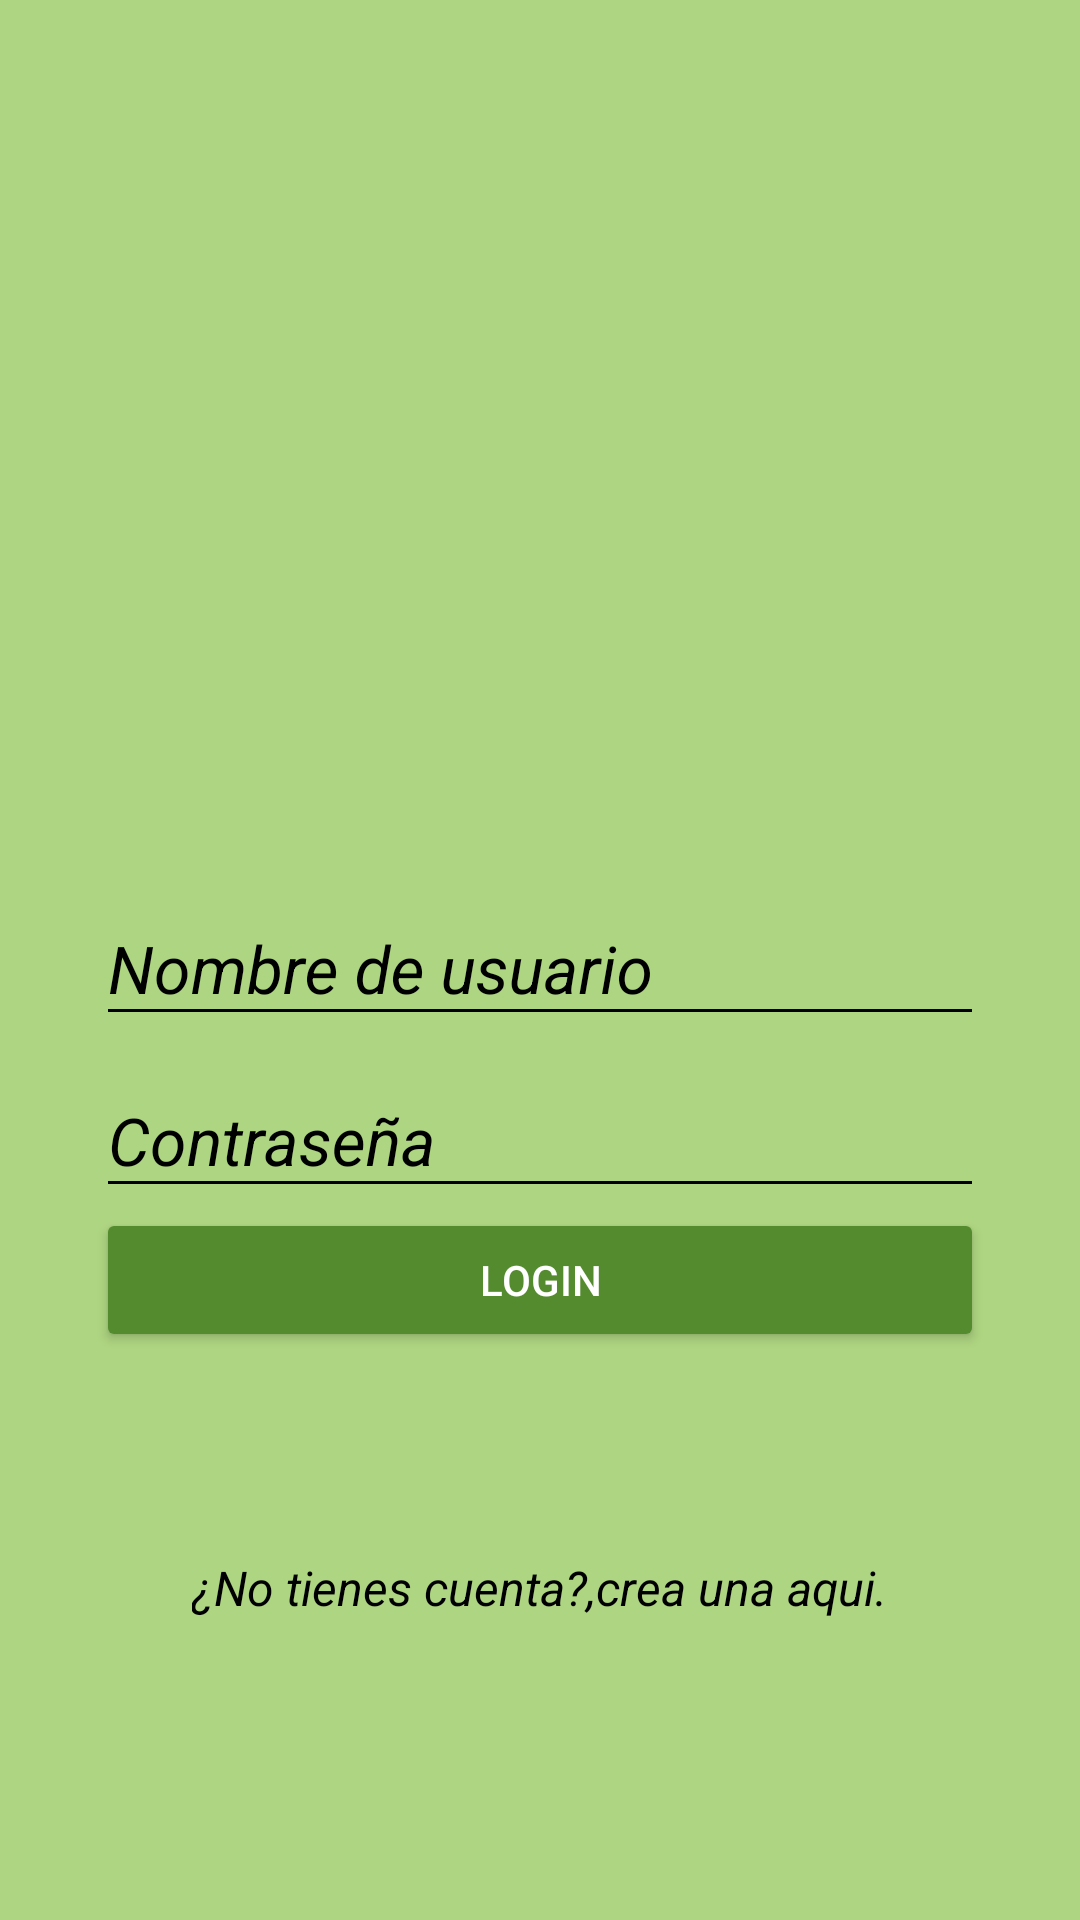

Write the Android layout XML for this screen, with the resource values it uses.
<!-- AndroidManifest.xml: application theme AppTheme.NoActionBar -->
<!-- res/layout/activity_login.xml -->
<?xml version="1.0" encoding="utf-8"?>
<android.support.design.widget.CoordinatorLayout
    android:layout_width="match_parent"
    android:layout_height="match_parent"
    xmlns:tools="http://schemas.android.com/tools"
    android:background="@color/colorPrimary"
    android:fitsSystemWindows="true"
    tools:context="com.nature.naturedangerous.Activity_login"
    xmlns:android="http://schemas.android.com/apk/res/android">

    <LinearLayout
        android:layout_width="match_parent"
        android:layout_height="match_parent"
        android:orientation="vertical"
        android:weightSum="1">

        <RelativeLayout
            android:layout_width="match_parent"
            android:layout_height="match_parent"
            android:layout_weight="0.6">

            <ImageView
                android:id="@+id/logo"
                android:layout_width="wrap_content"
                android:layout_height="wrap_content"
                android:layout_centerInParent="true"
                android:background="@drawable/text_account"/>
        </RelativeLayout>

        <ScrollView
            android:layout_width="match_parent"
            android:layout_height="match_parent"
            android:layout_weight="0.4"
            android:fillViewport="true">

            <LinearLayout
                android:layout_width="match_parent"
                android:layout_height="match_parent"
                android:orientation="vertical"
                android:padding="@dimen/padding_horizontal_login">

                <android.support.design.widget.TextInputLayout
                    android:layout_width="match_parent"
                    android:layout_height="wrap_content"
                    android:theme="@style/EditTextBlack">
                    <android.support.design.widget.TextInputEditText
                        android:id="@+id/username"
                        android:layout_width="match_parent"
                        android:layout_height="wrap_content"
                        android:hint="@string/hint_username"
                        android:textStyle="italic"/>
                </android.support.design.widget.TextInputLayout>

                <android.support.design.widget.TextInputLayout
                    android:layout_width="match_parent"
                    android:layout_height="wrap_content"
                    android:theme="@style/EditTextBlack">
                    <android.support.design.widget.TextInputEditText
                        android:id="@+id/password"
                        android:layout_width="match_parent"
                        android:layout_height="wrap_content"
                        android:hint="@string/hint_password"
                        android:inputType="textPassword"
                        android:textStyle="italic"/>
                </android.support.design.widget.TextInputLayout>

                <Button
                    android:id="@+id/login"
                    android:layout_width="match_parent"
                    android:layout_height="wrap_content"
                    android:text="@string/login"
                    android:theme="@style/RaisedButtonDark"
                    android:onClick="goContainer"/>

                <RelativeLayout
                    android:layout_width="match_parent"
                    android:layout_height="match_parent"
                    android:gravity="center">

                    <TextView
                        android:id="@+id/dontHaveAccount"
                        android:layout_width="wrap_content"
                        android:layout_height="wrap_content"
                        android:text="@string/dont_have_account"
                        android:textColor="@android:color/black"
                        android:textStyle="italic"
                        android:textSize="@dimen/textsize_donthaveaccount"/>
                    <TextView
                        android:id="@+id/createHere"
                        android:layout_width="wrap_content"
                        android:layout_height="wrap_content"
                        android:text="@string/create_here"
                        android:textColor="@android:color/black"
                        android:textStyle="italic"
                        android:textSize="@dimen/textsize_donthaveaccount"
                        android:layout_toRightOf="@id/dontHaveAccount"
                        android:onClick="goCreateAccount"/>
                </RelativeLayout>

            </LinearLayout>

        </ScrollView>

    </LinearLayout>

</android.support.design.widget.CoordinatorLayout>
<!-- resources referenced by this layout -->
<resources>
  <color name="colorPrimary">#AED581</color>
  <dimen name="padding_horizontal_login">32dp</dimen>
  <dimen name="textsize_donthaveaccount">16sp</dimen>
  <string name="create_here">crea una aqui.</string>
  <string name="dont_have_account">¿No tienes cuenta?,</string>
  <string name="hint_password">Contraseña</string>
  <string name="hint_username">Nombre de usuario</string>
  <string name="login">Login</string>
  <style name="EditTextBlack" parent="TextAppearance.AppCompat">
          <item name="android:textColorHint">@color/editTextColorBlack</item>
          <item name="android:textSize">@dimen/edittext_textsize_login</item>
          <item name="android:textColorPrimary">@color/editTextColorBlack</item>
          <item name="colorAccent">@color/editTextColorBlack</item>
          <item name="colorControlNormal">@color/editTextColorBlack</item>
          <item name="colorControlActivated">@color/editTextColorBlack</item>
      </style>
  <style name="RaisedButtonDark" parent="Theme.AppCompat.Light">
          <item name="colorButtonNormal">@color/colorPrimaryDark</item>
          <item name="colorControlHighlight">@color/colorPrimary</item>
          <item name="android:textColor">@android:color/white</item>
      </style>
  <style name="AppTheme.NoActionBar">
          <item name="windowActionBar">false</item>
          <item name="windowNoTitle">true</item>
      </style>
  <color name="editTextColorBlack">#000</color>
  <dimen name="edittext_textsize_login">22sp</dimen>
  <color name="colorPrimaryDark">#558B2F</color>
</resources>
